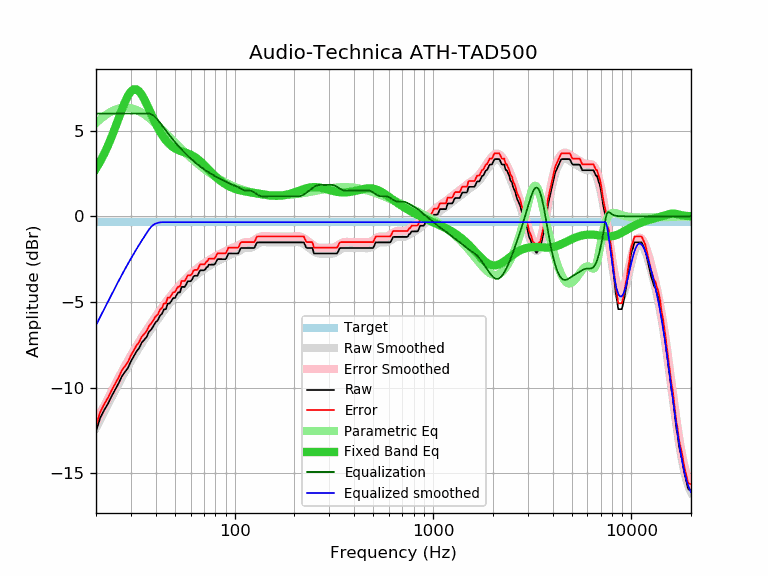

Data behind this chart, as committed beside it:
frequency, raw, error, smoothed, error_smoothed, equalization, parametric_eq, equalized_raw, equalized_smoothed, target
20, -12.55, -12.21, -12.35, -12.00, 6.00, 2.79, -6.55, -6.35, -0.34
21, -11.77, -11.43, -11.87, -11.53, 6.00, 3.20, -5.77, -5.87, -0.34
22, -11.31, -10.97, -11.41, -11.07, 6.00, 3.65, -5.31, -5.41, -0.34
23, -10.93, -10.59, -10.97, -10.63, 6.00, 4.14, -4.93, -4.97, -0.34
24, -10.49, -10.15, -10.55, -10.21, 6.00, 4.65, -4.49, -4.55, -0.34
25, -10.11, -9.77, -10.15, -9.81, 6.00, 5.18, -4.11, -4.15, -0.34
26, -9.75, -9.41, -9.77, -9.43, 6.00, 5.72, -3.75, -3.77, -0.34
27, -9.34, -9.00, -9.41, -9.07, 6.00, 6.22, -3.34, -3.41, -0.34
28, -9.08, -8.74, -9.08, -8.74, 6.00, 6.68, -3.08, -3.08, -0.34
29, -8.84, -8.50, -8.76, -8.42, 6.00, 7.04, -2.84, -2.76, -0.34
30, -8.46, -8.12, -8.46, -8.12, 6.00, 7.29, -2.46, -2.46, -0.34
31, -8.17, -7.83, -8.18, -7.84, 6.00, 7.42, -2.17, -2.18, -0.34
32, -7.89, -7.55, -7.91, -7.57, 6.00, 7.41, -1.89, -1.91, -0.34
33, -7.69, -7.35, -7.66, -7.32, 6.00, 7.30, -1.69, -1.66, -0.34
34, -7.37, -7.03, -7.42, -7.08, 6.00, 7.10, -1.37, -1.42, -0.34
35, -7.21, -6.87, -7.19, -6.85, 6.00, 6.84, -1.21, -1.19, -0.34
36, -7.04, -6.70, -6.98, -6.63, 6.00, 6.55, -1.04, -0.98, -0.34
37, -6.74, -6.40, -6.77, -6.42, 6.00, 6.25, -0.74, -0.77, -0.34
38, -6.60, -6.26, -6.57, -6.22, 5.96, 5.95, -0.64, -0.60, -0.34
39, -6.39, -6.05, -6.37, -6.03, 5.88, 5.67, -0.51, -0.49, -0.34
40, -6.18, -5.84, -6.18, -5.84, 5.76, 5.41, -0.42, -0.42, -0.34
41, -6.07, -5.73, -6.00, -5.66, 5.62, 5.17, -0.45, -0.38, -0.34
42, -5.80, -5.46, -5.83, -5.49, 5.48, 4.95, -0.32, -0.35, -0.34
43, -5.69, -5.35, -5.66, -5.32, 5.32, 4.76, -0.37, -0.34, -0.34
44, -5.43, -5.09, -5.50, -5.16, 5.16, 4.59, -0.27, -0.34, -0.34
45, -5.42, -5.08, -5.35, -5.01, 5.01, 4.44, -0.41, -0.34, -0.34
46, -5.09, -4.75, -5.21, -4.86, 4.86, 4.31, -0.23, -0.34, -0.34
47, -5.09, -4.75, -5.07, -4.72, 4.72, 4.20, -0.37, -0.34, -0.34
48, -4.94, -4.60, -4.93, -4.59, 4.59, 4.11, -0.35, -0.34, -0.34
49, -4.77, -4.43, -4.80, -4.46, 4.46, 4.03, -0.31, -0.34, -0.34
50, -4.77, -4.43, -4.68, -4.34, 4.34, 3.97, -0.43, -0.34, -0.34
51, -4.58, -4.24, -4.57, -4.22, 4.22, 3.91, -0.36, -0.34, -0.34
52, -4.44, -4.10, -4.45, -4.11, 4.11, 3.87, -0.33, -0.34, -0.34
53, -4.44, -4.10, -4.35, -4.00, 4.00, 3.83, -0.43, -0.34, -0.34
54, -4.12, -3.78, -4.24, -3.90, 3.90, 3.79, -0.22, -0.34, -0.34
55, -4.12, -3.78, -4.15, -3.80, 3.80, 3.76, -0.32, -0.34, -0.34
56, -4.12, -3.78, -4.05, -3.71, 3.71, 3.73, -0.41, -0.34, -0.34
57, -3.97, -3.63, -3.96, -3.62, 3.62, 3.70, -0.35, -0.34, -0.34
58, -3.79, -3.45, -3.88, -3.53, 3.53, 3.67, -0.25, -0.34, -0.34
59, -3.79, -3.45, -3.79, -3.45, 3.45, 3.64, -0.34, -0.34, -0.34
60, -3.79, -3.45, -3.72, -3.37, 3.37, 3.60, -0.42, -0.34, -0.34
61, -3.69, -3.35, -3.64, -3.30, 3.30, 3.56, -0.39, -0.34, -0.34
62, -3.51, -3.17, -3.57, -3.23, 3.23, 3.51, -0.28, -0.34, -0.34
63, -3.47, -3.13, -3.50, -3.16, 3.16, 3.46, -0.31, -0.34, -0.34
64, -3.47, -3.13, -3.43, -3.09, 3.09, 3.41, -0.38, -0.34, -0.34
65, -3.46, -3.12, -3.37, -3.03, 3.03, 3.35, -0.43, -0.34, -0.34
66, -3.29, -2.95, -3.31, -2.97, 2.97, 3.28, -0.32, -0.34, -0.34
67, -3.15, -2.81, -3.25, -2.91, 2.91, 3.22, -0.24, -0.34, -0.34
68, -3.15, -2.81, -3.19, -2.85, 2.85, 3.15, -0.30, -0.34, -0.34
69, -3.15, -2.81, -3.14, -2.80, 2.80, 3.08, -0.35, -0.34, -0.34
70, -3.15, -2.81, -3.09, -2.75, 2.75, 3.01, -0.40, -0.34, -0.34
71, -3.11, -2.77, -3.04, -2.70, 2.70, 2.93, -0.41, -0.34, -0.34
72, -2.98, -2.64, -3.00, -2.65, 2.65, 2.86, -0.33, -0.34, -0.34
73, -2.96, -2.62, -2.95, -2.61, 2.61, 2.79, -0.35, -0.34, -0.34
74, -2.82, -2.48, -2.91, -2.57, 2.57, 2.72, -0.25, -0.34, -0.34
75, -2.82, -2.48, -2.87, -2.52, 2.52, 2.65, -0.29, -0.34, -0.34
76, -2.82, -2.48, -2.83, -2.48, 2.48, 2.58, -0.34, -0.34, -0.34
77, -2.82, -2.48, -2.79, -2.44, 2.44, 2.51, -0.37, -0.34, -0.34
78, -2.82, -2.48, -2.75, -2.41, 2.41, 2.45, -0.41, -0.34, -0.34
79, -2.82, -2.48, -2.71, -2.37, 2.37, 2.39, -0.45, -0.34, -0.34
... 553 more rows
